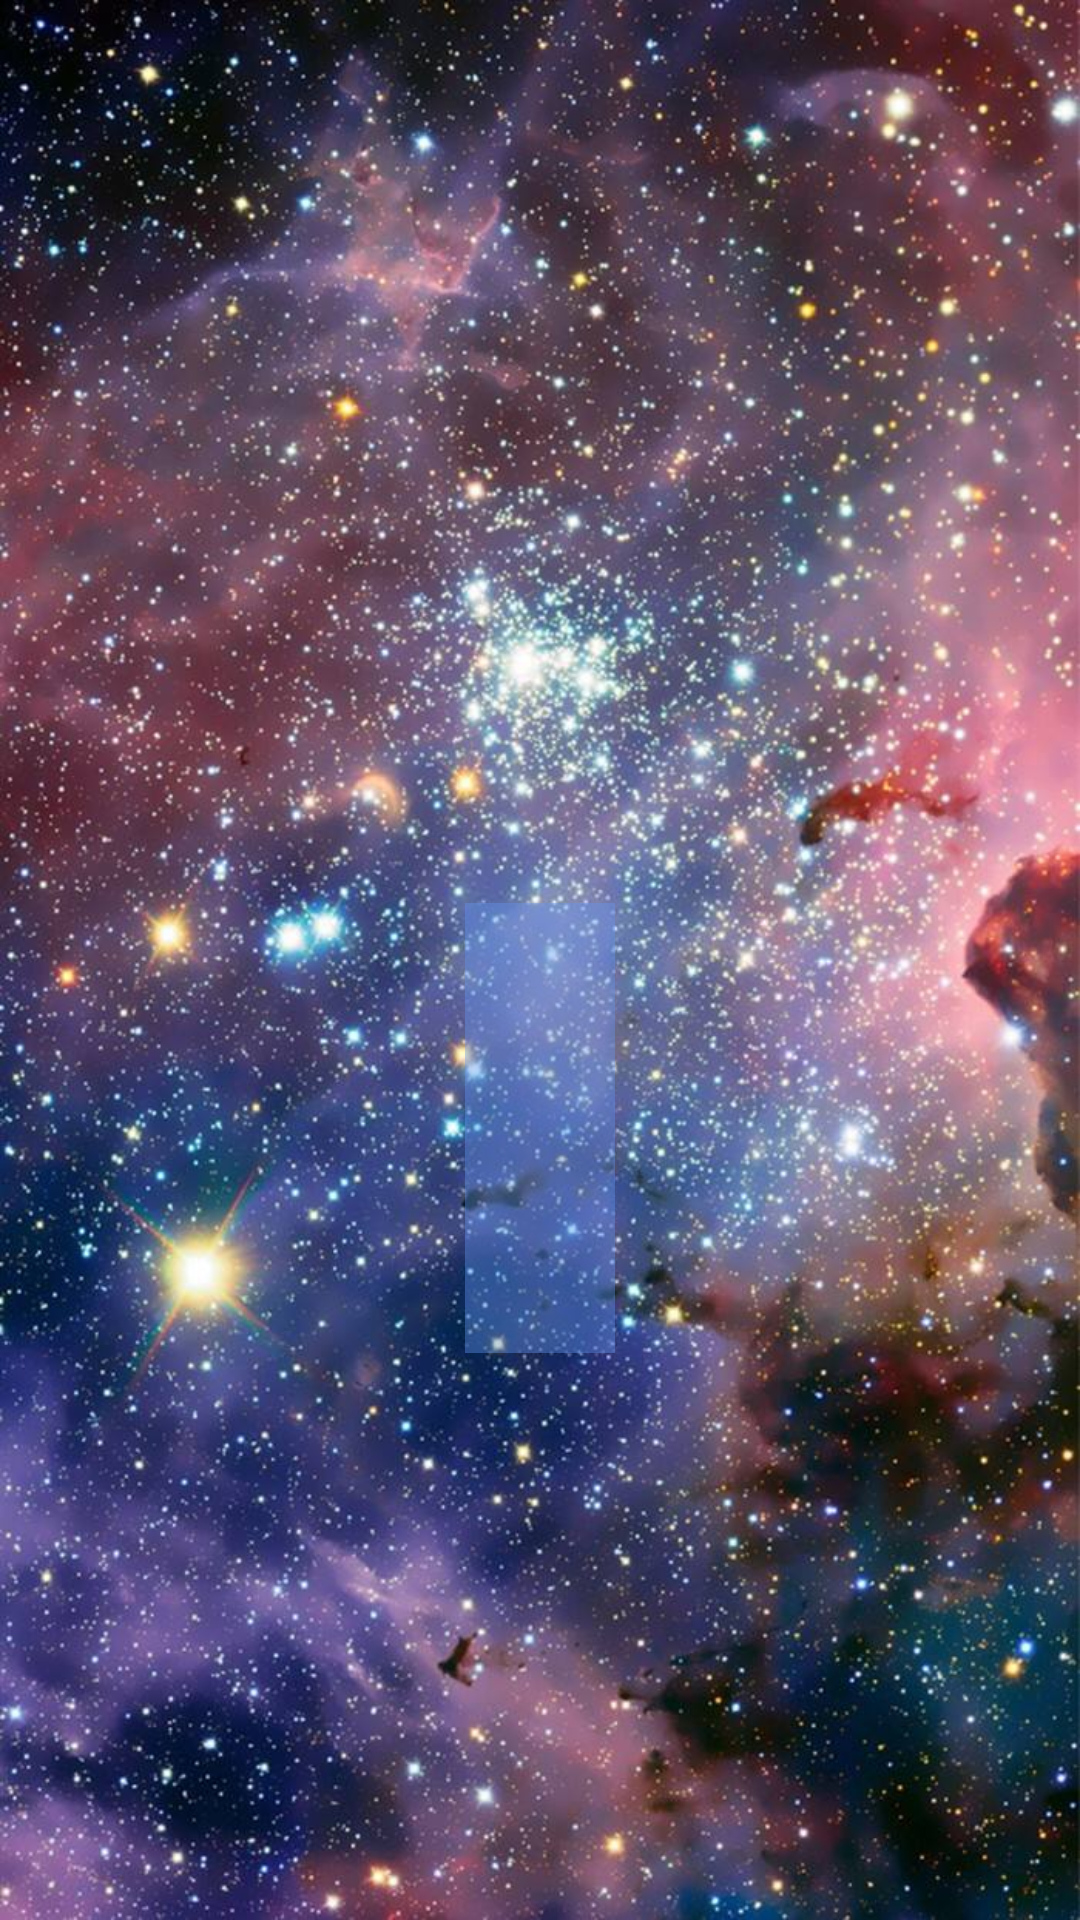

Reconstruct the res/layout file that produces this screen, plus the resources it refers to.
<!-- AndroidManifest.xml: application theme AppTheme -->
<!-- res/layout/flashlight.xml -->
<?xml version="1.0" encoding="utf-8"?>
<FrameLayout xmlns:android="http://schemas.android.com/apk/res/android"
    android:layout_width="match_parent"
    android:layout_height="match_parent"
    android:background="@drawable/starsky"
    android:scaleType="fitXY">
    <ImageView
        android:layout_height="match_parent"
        android:layout_width="match_parent"
        android:id="@+id/imageView_flashlight"
        android:src="@drawable/tran_flashlight"/>
    <ImageView
        android:contentDescription="内容描述"
        android:id="@+id/imageview_flashlight_controller"
        android:layout_marginTop="56dp"
        android:layout_width="50dp"
        android:layout_height="150dp"
        android:layout_gravity="center_vertical|center_horizontal"
        android:onClick="onClick_Flashlight"
        android:background="#666495ED" />
</FrameLayout>
<!-- resources referenced by this layout -->
<resources>
  <!-- drawable starsky: jpeg bitmap (drawable, 169273 bytes) -->
  <style name="AppTheme" parent="Theme.AppCompat.Light.DarkActionBar">
          
          <item name="colorPrimary">@color/colorPrimary</item>
          <item name="colorPrimaryDark">@color/colorPrimaryDark</item>
          <item name="colorAccent">@color/colorAccent</item>
      </style>
  <!-- not gathered from this repository: default colours our renderer supplied (Android Studio template values) -->
  <color name="colorPrimary">#FF6200EE</color>
  <color name="colorPrimaryDark">#FF3700B3</color>
  <color name="colorAccent">#FF03DAC5</color>
</resources>
